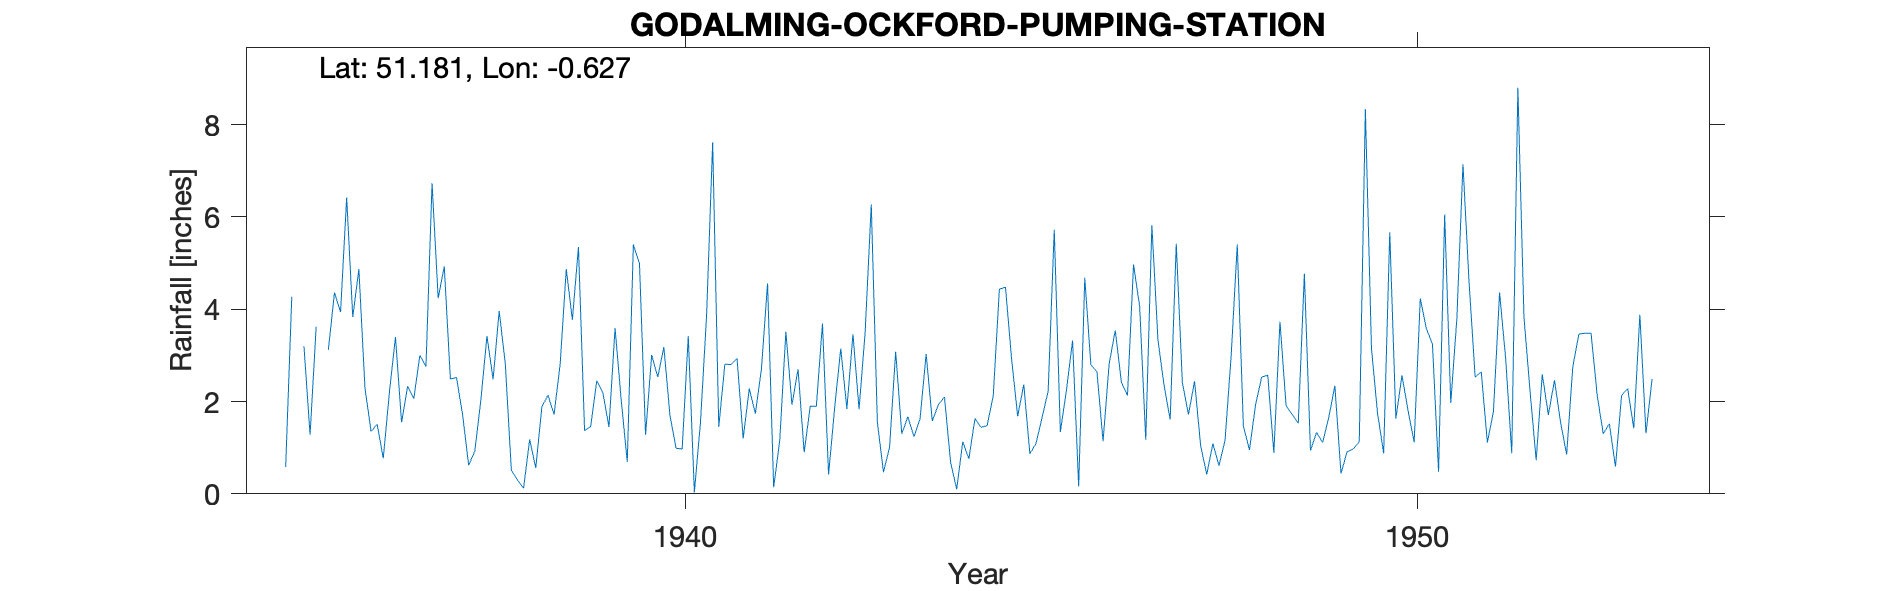

Data behind this chart, as committed beside it:
GODALMING-OCKFORD-PUMPING-STATION, , , , , , , , , , , , , , , , , , , , , , , 
Grid ref, SU961433, Long, -0.6265, Lat, 51.18, Elevation, 152, ft, , , , , , , , , , , , , , , 
Station no, 184/4, , , , , , , , , , , , , , , , , , , , , , 
, 1931, 1932, 1933, 1934, 1935, 1936, 1937, 1938, 1939, 1940, 1941, 1942, 1943, 1944, 1945, 1946, 1947, 1948, 1949, 1950, 1951, 1952, 1953
January, , , , , 0.58, 4.87, 6.73, 2.83, 5.35, 3.01, 2.81, 2.7, 6.27, 2.1, 1.68, 2.8, 2.35, 5.4, 0.94, 0.88, 3.8, 2.22, 1.3
February, , , , , 4.27, 2.29, 4.24, 0.51, 1.37, 2.53, 2.8, 0.9, 1.55, 0.69, 2.37, 2.64, 1.61, 1.47, 1.33, 5.67, 7.14, 0.73, 1.52
March, , , , , , 1.35, 4.93, 0.3, 1.46, 3.18, 2.93, 1.9, 0.47, 0.1, 0.87, 1.14, 5.42, 0.95, 1.11, 1.63, 4.58, 2.59, 0.59
April, , , , , 3.2, 1.51, 2.49, 0.12, 2.45, 1.7, 1.2, 1.9, 1.01, 1.13, 1.09, 2.82, 2.41, 1.93, 1.66, 2.57, 2.53, 1.71, 2.13
May, , , , , 1.28, 0.77, 2.52, 1.18, 2.19, 0.99, 2.28, 3.69, 3.08, 0.76, 1.65, 3.54, 1.72, 2.53, 2.34, 1.8, 2.64, 2.46, 2.28
June, , , , , 3.62, 2.19, 1.72, 0.56, 1.45, 0.97, 1.74, 0.42, 1.3, 1.63, 2.23, 2.42, 2.44, 2.57, 0.44, 1.12, 1.11, 1.55, 1.42
July, , , , , , 3.4, 0.62, 1.88, 3.59, 3.42, 2.71, 1.87, 1.67, 1.44, 5.72, 2.13, 1.04, 0.89, 0.91, 4.23, 1.79, 0.85, 3.88
August, , , , , 3.12, 1.55, 0.92, 2.14, 2.04, 0.03, 4.56, 3.15, 1.24, 1.48, 1.34, 4.97, 0.42, 3.73, 0.97, 3.58, 4.36, 2.75, 1.31
September, , , , , 4.36, 2.33, 2.03, 1.72, 0.69, 1.55, 0.14, 1.84, 1.63, 2.13, 2.25, 4.06, 1.09, 1.91, 1.13, 3.24, 2.93, 3.46, 2.49
October, , , , , 3.94, 2.06, 3.42, 2.81, 5.4, 3.85, 1.16, 3.46, 3.03, 4.43, 3.32, 1.17, 0.61, 1.72, 8.34, 0.48, 0.88, 3.48, 
November, , , , , 6.42, 3, 2.48, 4.87, 4.99, 7.62, 3.51, 1.83, 1.58, 4.48, 0.16, 5.82, 1.16, 1.53, 3.15, 6.05, 8.8, 3.48, 
December, , , , , 3.83, 2.76, 3.96, 3.77, 1.28, 1.45, 1.93, 3.51, 1.93, 2.93, 4.68, 3.33, 3, 4.77, 1.74, 1.97, 3.83, 2.14, 
Total, , , , , , 28.08, 36.06, 22.69, 32.26, 30.3, 27.77, 27.17, 24.76, 23.3, 27.36, 36.84, 23.27, 29.4, 24.06, 33.22, 44.39, 27.42, 
Pumping Station not found NGR on sheet n…, , , , , , , , , , , , , , , , , , , , , , , 
1935 Mar July Marked as estimated, , , , , , , , , , , , , , , , , , , , , , , 
1950 June Gauge moved from concrete base…, , , , , , , , , , , , , , , , , , , , , , , 
1953 Gauge transferred to Vann PS 3.5 mi…, , , , , , , , , , , , , , , , , , , , , , , 
